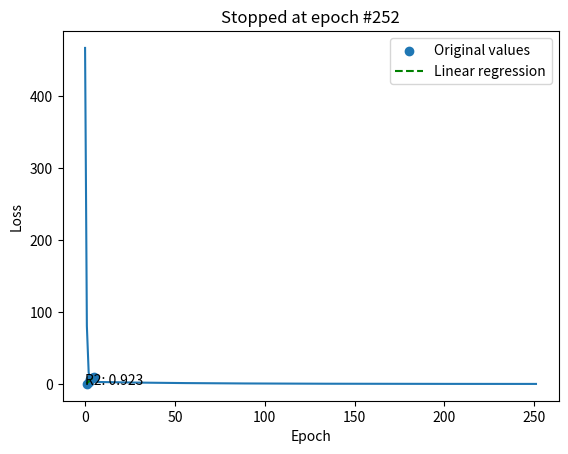

Write the Python code that produced this figure.
""" Building blocks of a linear regression:
1. equation ( y = mx + b )
2. features ( 1D )
3. target
4. model ( with weights and intercept )
5. cost function ( with gradient )
"""
import matplotlib.pyplot as plt
import numpy as np
from typing import Dict, List


class LinearRegression:
    def __init__(self,
                 x_train: np.ndarray, y_train: np.ndarray, lr=0.01, num_epochs=1000,
                 cutoff=0.999, old_cost=1000, intercept=0) -> None:
        self.x_train = x_train
        self.y_train = y_train
        self.n_dim, self.m_dim = self.x_train.shape
        self.vector_dim = self.x_train.shape[1]
        self.weights: np.ndarray = np.random.randn(self.vector_dim)

        self.intercept: int = intercept
        self.old_cost: int = old_cost
        self.cutoff: float = cutoff
        self.lr: float = lr
        self.num_epochs: int = num_epochs
        self.callback_dict: Dict[str, List[int]] = {
            'epoch': [],
            'cost': [],
            'delta_y': [],
            'y_predicted': [], }
        self.r2: float = 0.

    def run_epoch(self) -> np.ndarray:
        """ Gradient equation:
        y^ = w0x0 + b with e = (y - y^)^2
        (gradient of cost / y^) * ( gradient of y^ / weight )
        dy^/dw = x0
        de/dy^ = -2(y - y^)
        de/dw = -2(y - y^2)x0
        """
        y_predicted = self.predict()
        current_cost = self.cost(y_predicted)
        # print(y_predicted)

        # Calculate error
        delta_y = y_predicted - self.y_train

        # Compute gradients
        # Missing: (1 / self.n_dim), (1 / self.m_dim)
        weights_grad = np.dot(self.x_train.ravel(), delta_y)
        intercept_grad = np.sum(delta_y)

        # Update parameters
        self.weights -= self.lr * weights_grad
        self.intercept -= self.lr * intercept_grad
        return current_cost, delta_y, y_predicted

    def train(self) -> None:
        for i in range(self.num_epochs):
            _current_cost, _delta_y, _y_predicted = self.run_epoch()

            # Stop training if cost does not improve
            if (_current_cost / self.old_cost) > self.cutoff:
                print("In epoch #{} the cost improved less than {:.5}.".format(i, 1 - self.cutoff))
                break

            # Update break condition
            self.old_cost = _current_cost

            # Update dict
            self.callback_dict['epoch'].append(i)
            self.callback_dict['cost'].append(_current_cost)
            self.callback_dict['delta_y'].append(_delta_y)
            self.callback_dict['y_predicted'].append(_y_predicted)

        print(self.callback_dict)

    def cost(self, y_predicted) -> np.ndarray:
        """ cost = ( prediction - actual value ) ^ 2 """
        cost: np.ndarray = (y_predicted - self.y_train) ** 2
        # print("Cost vector: ", cost)
        # print("Calculated cost: ", np.sum(cost))
        return np.sum(cost)

    def predict(self) -> np.ndarray:
        y_pred: np.ndarray = np.dot(self.x_train, self.weights) + self.intercept
        return y_pred

    def r_squared(self) -> float:
        """ Calculates the r2 adj. value of the final prediction
        :return: Rounded r2 adj.
        """
        n = len(self.x_train)
        m = 1  # number of predicators / parameters
        self.r2 = np.round(
            1 - ((n - 1) / (n - m - 1)) * (1 - np.cov(self.predict()) / np.cov(self.y_train)), 3)
        print(self.r2)
        return self.r2

    def visualize(self) -> None:
        """ Plots the lm line on the data-points
        :return: None
        """
        # Plot real data
        plt.scatter(self.x_train, self.y_train, label="Original values")

        # Plot lm
        axs = plt.gca()
        x_values = np.array(axs.get_xlim())
        y_values = self.intercept + self.weights * x_values
        plt.plot(x_values, y_values, 'g--', label="Linear regression")
        plt.title("Linear regression for floor area by price")
        plt.xlabel("Floor area")
        plt.ylabel("Price")
        plt.text(0, 0, f"R2: {self.r2}")
        plt.legend(loc='best')
        plt.show()

        # Plot loss
        plt.plot(self.callback_dict['epoch'], self.callback_dict['cost'])
        plt.title(f"Stopped at epoch #{self.callback_dict['epoch'][-1] + 1}")
        plt.xlabel("Epoch")
        plt.ylabel("Loss")
        plt.show()


if __name__ == '__main__':
    x_train_ = np.array([1, 2, 3, 4, 5]).reshape(5, 1)
    y_train_ = np.array([1, 4, 7, 9, 11])

    lm = LinearRegression(x_train_, y_train_)
    lm.train()
    lm.r_squared()
    lm.visualize()
